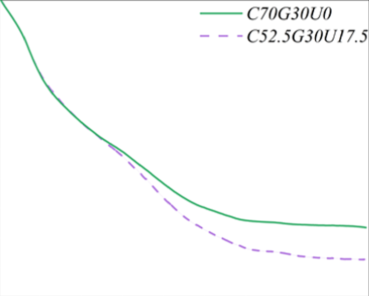

Source data for this figure (header and first rows):
x, y, pixel_x, pixel_y, gap_before
142.9, 11.51, 727, 247.0, 0
293.8, 10.03, 783, 302.0, 1
296.5, 10.01, 784, 302.5, 0
299.2, 9.987, 785, 303.5, 0
301.9, 9.987, 786, 303.5, 0
304.6, 9.96, 787, 304.5, 0
307.3, 9.933, 788, 305.5, 0
310, 9.933, 789, 305.5, 0
312.7, 9.892, 790, 307.0, 0
315.4, 9.879, 791, 307.5, 0
318.1, 9.852, 792, 308.5, 0
320.8, 9.825, 793, 309.5, 0
323.5, 9.798, 794, 310.5, 0
326.1, 9.784, 795, 311.0, 0
328.8, 9.771, 796, 311.5, 0
347.7, 9.569, 803, 319.0, 1
350.4, 9.555, 804, 319.5, 0
353.1, 9.528, 805, 320.5, 0
355.8, 9.501, 806, 321.5, 0
358.5, 9.474, 807, 322.5, 0
361.2, 9.447, 808, 323.5, 0
363.9, 9.434, 809, 324.0, 0
382.7, 9.232, 816, 331.5, 1
385.4, 9.205, 817, 332.5, 0
388.1, 9.178, 818, 333.5, 0
390.8, 9.151, 819, 334.5, 0
393.5, 9.124, 820, 335.5, 0
396.2, 9.124, 821, 335.5, 0
412.4, 8.922, 827, 343.0, 1
415.1, 8.908, 828, 343.5, 0
417.8, 8.868, 829, 345.0, 0
420.5, 8.841, 830, 346.0, 0
423.2, 8.814, 831, 347.0, 0
425.9, 8.801, 832, 347.5, 0
444.7, 8.571, 839, 356.0, 1
447.4, 8.558, 840, 356.5, 0
450.1, 8.531, 841, 357.5, 0
452.8, 8.504, 842, 358.5, 0
455.5, 8.491, 843, 359.0, 0
458.2, 8.464, 844, 360.0, 0
460.9, 8.45, 845, 360.5, 0
463.6, 8.423, 846, 361.5, 0
466.3, 8.396, 847, 362.5, 0
469, 8.369, 848, 363.5, 0
471.7, 8.342, 849, 364.5, 0
474.4, 8.315, 850, 365.5, 0
477.1, 8.288, 851, 366.5, 0
496, 8.113, 858, 373.0, 1
498.7, 8.1, 859, 373.5, 0
501.3, 8.073, 860, 374.5, 0
504, 8.059, 861, 375.0, 0
506.7, 8.046, 862, 375.5, 0
509.4, 8.019, 863, 376.5, 0
531, 7.884, 871, 381.5, 1
533.7, 7.884, 872, 381.5, 0
536.4, 7.857, 873, 382.5, 0
539.1, 7.83, 874, 383.5, 0
541.8, 7.83, 875, 383.5, 0
544.5, 7.803, 876, 384.5, 0
566, 7.695, 884, 388.5, 1
... 86 more rows
